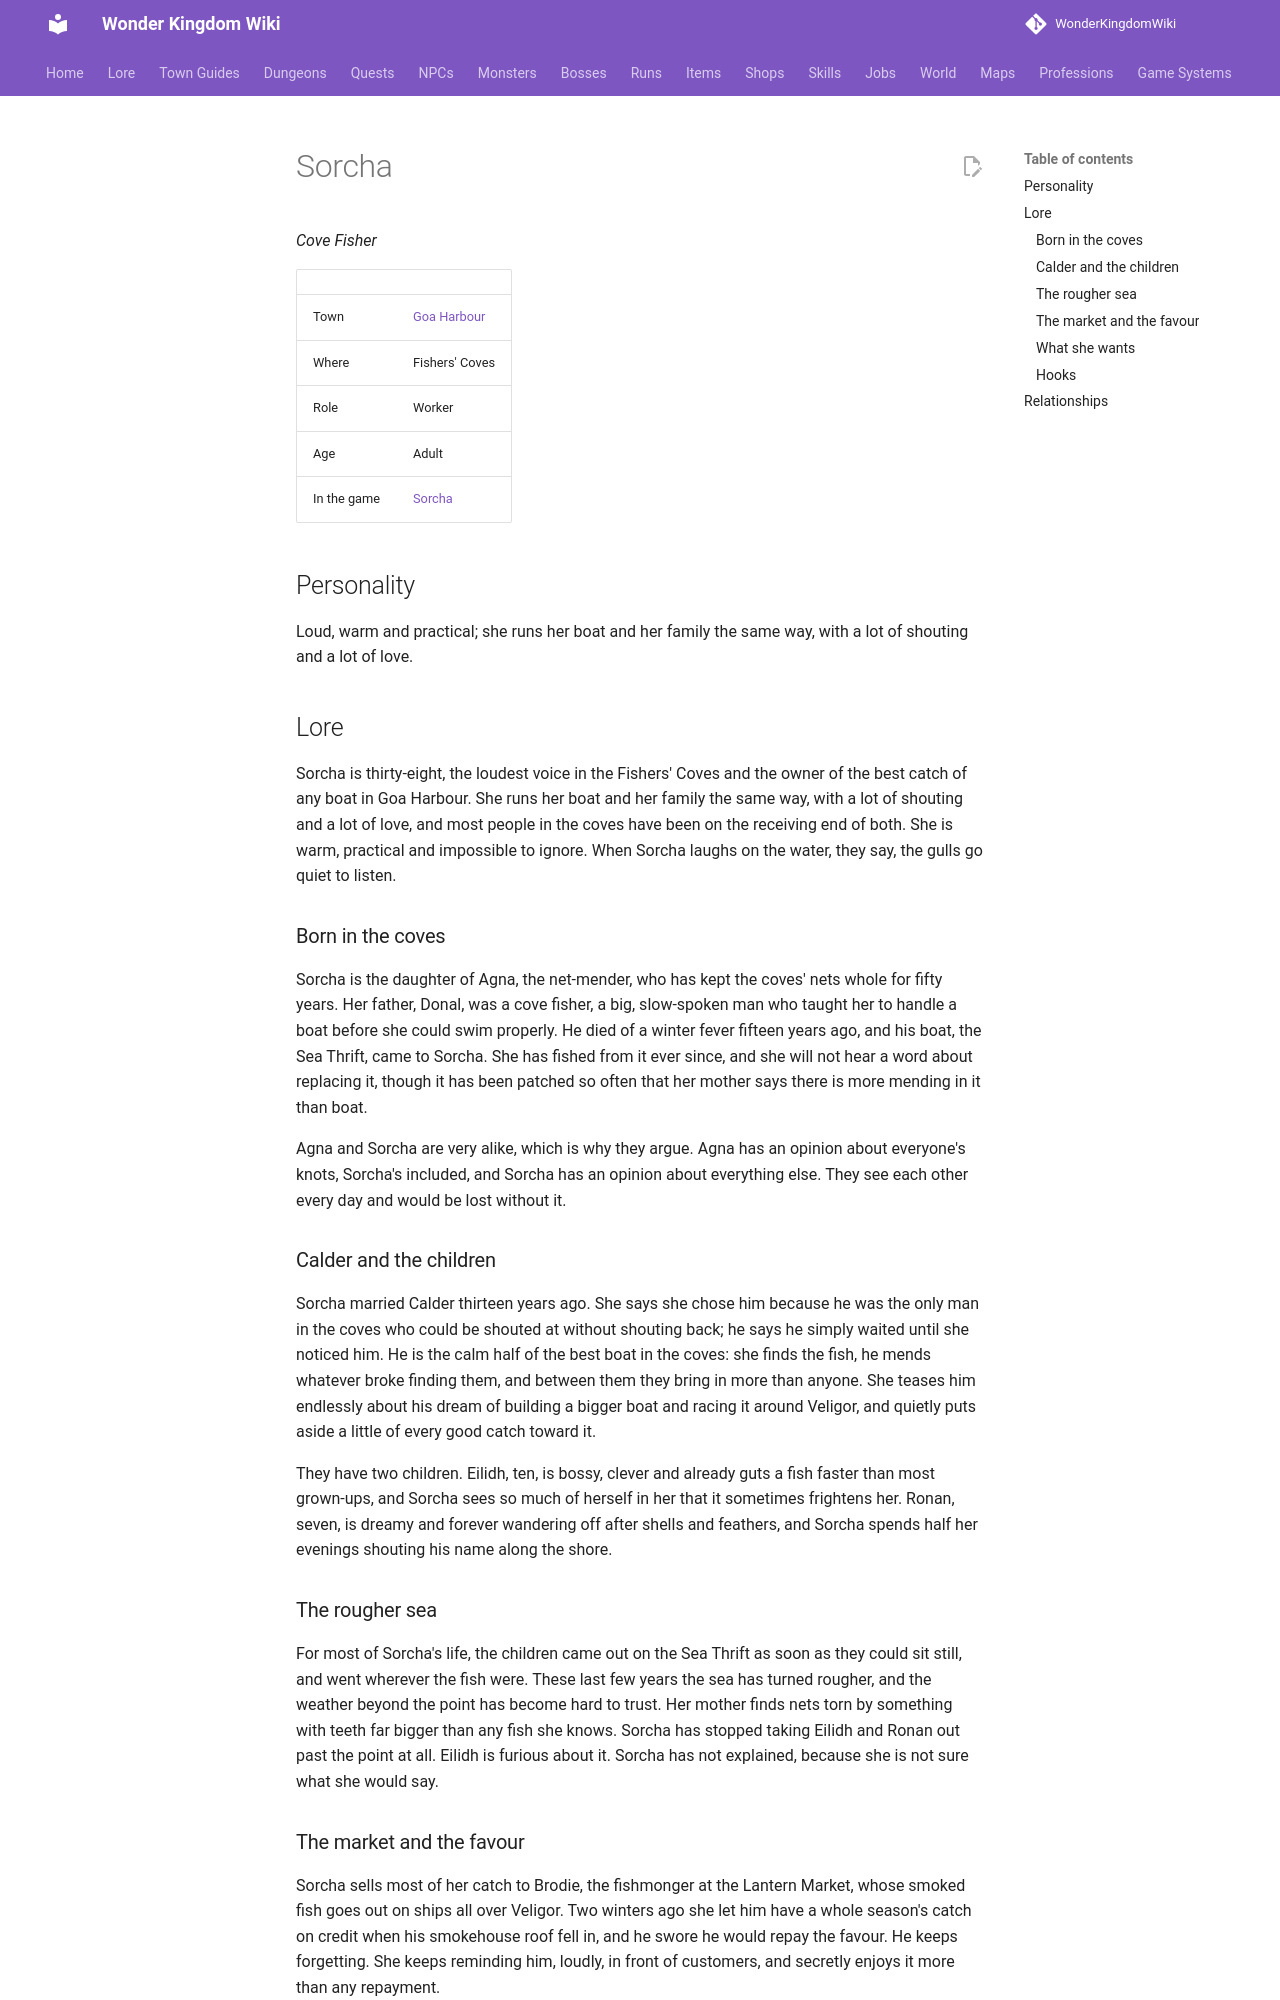

repository: alonohana627/WonderKingdomWiki · page: lore/people/goa-harbour/sorcha_fisher/index.html · generator: mkdocs

<!-- Generated by tools/people.py from data/people/. Do not edit: changes are overwritten. -->

# Sorcha

*Cove Fisher*

|  |  |
|---|---|
| Town | [Goa Harbour](../../towns/goa-harbour.md) |
| Where | Fishers' Coves |
| Role | Worker |
| Age | Adult |
| In the game | [Sorcha](../../../npcs/sorcha_fisher.md) |

## Personality

Loud, warm and practical; she runs her boat and her family the same way, with a lot of shouting and a lot of love.

## Lore

Sorcha is thirty-eight, the loudest voice in the Fishers' Coves and the owner of the best catch of any boat in Goa Harbour. She runs her boat and her family the same way, with a lot of shouting and a lot of love, and most people in the coves have been on the receiving end of both. She is warm, practical and impossible to ignore. When Sorcha laughs on the water, they say, the gulls go quiet to listen.

### Born in the coves

Sorcha is the daughter of Agna, the net-mender, who has kept the coves' nets whole for fifty years. Her father, Donal, was a cove fisher, a big, slow-spoken man who taught her to handle a boat before she could swim properly. He died of a winter fever fifteen years ago, and his boat, the Sea Thrift, came to Sorcha. She has fished from it ever since, and she will not hear a word about replacing it, though it has been patched so often that her mother says there is more mending in it than boat.

Agna and Sorcha are very alike, which is why they argue. Agna has an opinion about everyone's knots, Sorcha's included, and Sorcha has an opinion about everything else. They see each other every day and would be lost without it.

### Calder and the children

Sorcha married Calder thirteen years ago. She says she chose him because he was the only man in the coves who could be shouted at without shouting back; he says he simply waited until she noticed him. He is the calm half of the best boat in the coves: she finds the fish, he mends whatever broke finding them, and between them they bring in more than anyone. She teases him endlessly about his dream of building a bigger boat and racing it around Veligor, and quietly puts aside a little of every good catch toward it.

They have two children. Eilidh, ten, is bossy, clever and already guts a fish faster than most grown-ups, and Sorcha sees so much of herself in her that it sometimes frightens her. Ronan, seven, is dreamy and forever wandering off after shells and feathers, and Sorcha spends half her evenings shouting his name along the shore.

### The rougher sea

For most of Sorcha's life, the children came out on the Sea Thrift as soon as they could sit still, and went wherever the fish were. These last few years the sea has turned rougher, and the weather beyond the point has become hard to trust. Her mother finds nets torn by something with teeth far bigger than any fish she knows. Sorcha has stopped taking Eilidh and Ronan out past the point at all. Eilidh is furious about it. Sorcha has not explained, because she is not sure what she would say.
